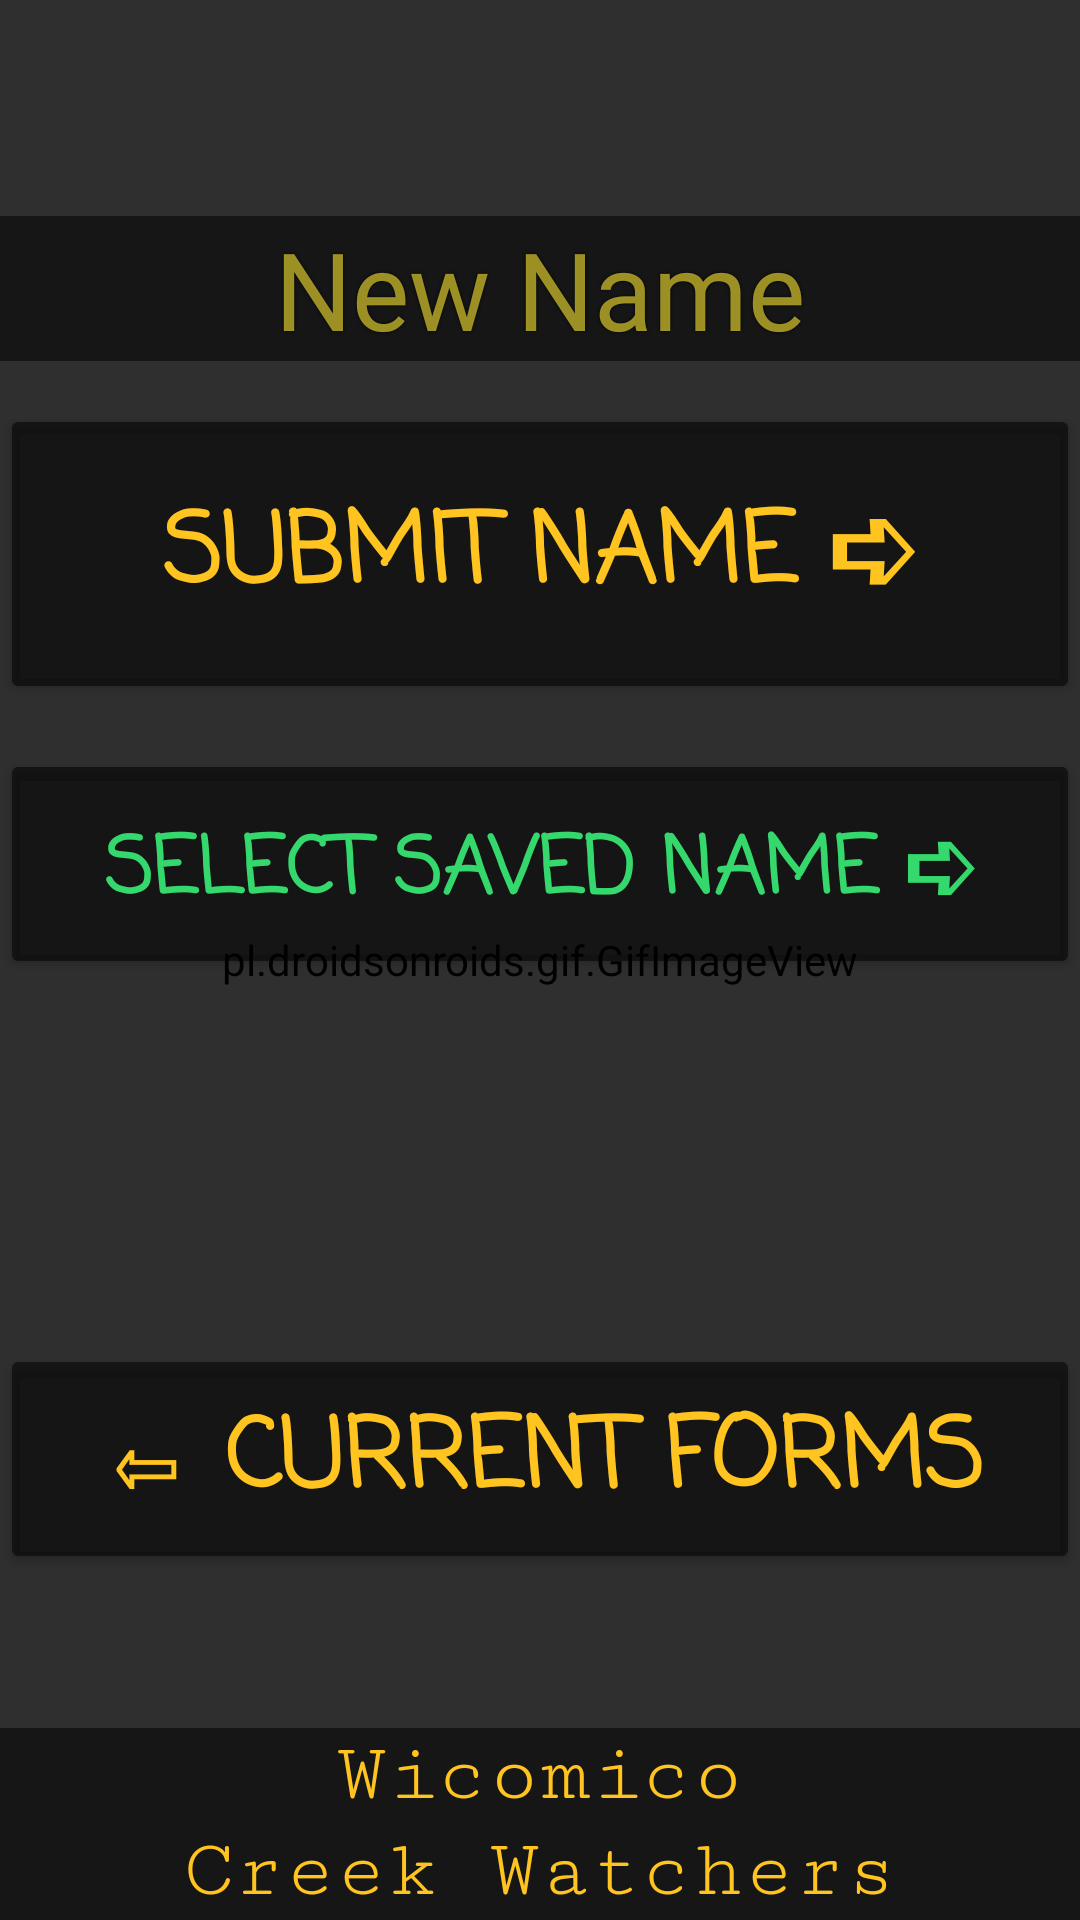

Android layout source for this screen:
<!-- AndroidManifest.xml: application theme Theme.WaterSurveyApp -->
<!-- res/layout/login_page.xml -->
<?xml version="1.0" encoding="utf-8"?>
<androidx.constraintlayout.widget.ConstraintLayout xmlns:android="http://schemas.android.com/apk/res/android"
    xmlns:app="http://schemas.android.com/apk/res-auto"
    xmlns:tools="http://schemas.android.com/tools"
    android:layout_width="match_parent"
    android:layout_height="match_parent"
    android:background="#000000"
    tools:context=".LoginPage">

    <pl.droidsonroids.gif.GifImageView
        android:id="@+id/gifImageView3"
        android:layout_width="0dp"
        android:layout_height="0dp"
        android:alpha="0.375"
        android:scaleType="centerCrop"
        android:src="@drawable/sakuratree"
        app:layout_constraintBottom_toBottomOf="parent"
        app:layout_constraintEnd_toEndOf="parent"
        app:layout_constraintStart_toStartOf="parent"
        app:layout_constraintTop_toTopOf="parent"></pl.droidsonroids.gif.GifImageView>


    <androidx.constraintlayout.widget.Guideline
        android:id="@+id/guideline2"
        android:layout_width="wrap_content"
        android:layout_height="wrap_content"
        android:orientation="horizontal"
        app:layout_constraintGuide_percent="0.76" />

    <androidx.constraintlayout.widget.Guideline
        android:id="@+id/guideline9"
        android:layout_width="wrap_content"
        android:layout_height="wrap_content"
        android:orientation="horizontal"
        app:layout_constraintGuide_percent="0.9" />

    <androidx.constraintlayout.widget.Guideline
        android:id="@+id/guideline34"
        android:layout_width="wrap_content"
        android:layout_height="wrap_content"
        android:orientation="horizontal"
        app:layout_constraintGuide_percent="0.95" />

    <androidx.constraintlayout.widget.Guideline
        android:id="@+id/guideline5"
        android:layout_width="wrap_content"
        android:layout_height="wrap_content"
        android:orientation="horizontal"
        app:layout_constraintGuide_percent="0.51" />

    <androidx.constraintlayout.widget.Guideline
        android:id="@+id/guideline3"
        android:layout_width="wrap_content"
        android:layout_height="wrap_content"
        android:orientation="horizontal"
        app:layout_constraintGuide_percent="0.15" />

    <androidx.constraintlayout.widget.Guideline
        android:id="@+id/guideline4"
        android:layout_width="wrap_content"
        android:layout_height="wrap_content"
        android:orientation="horizontal"
        app:layout_constraintGuide_percent="0.39" />

    <EditText
        android:id="@+id/entername"
        android:layout_width="wrap_content"
        android:layout_height="wrap_content"
        android:background="@color/black_dim"
        android:backgroundTint="@color/black"
        android:ems="10"
        android:fontFamily="@font/alegreya"
        android:hint="New Name"
        android:shadowColor="#000000"
        android:shadowRadius="2"
        android:textAlignment="center"
        android:textColor="@color/gold"
        android:textColorHint="#9CFFEB3B"
        android:textCursorDrawable="@drawable/color_cursor"
        android:textSize="36sp"
        app:layout_constraintBottom_toTopOf="@+id/guideline3"
        app:layout_constraintEnd_toEndOf="parent"
        app:layout_constraintStart_toStartOf="parent"
        app:layout_constraintTop_toTopOf="@+id/guideline3" />

    <Button
        android:id="@+id/btndone"
        android:layout_width="0dp"
        android:layout_height="wrap_content"
        android:fontFamily="casual"
        android:insetTop="0dp"
        android:insetBottom="0dp"
        android:minHeight="100dp"
        android:text="Submit Name ➪"
        android:textColor="@color/gold"
        android:textSize="32sp"
        android:textStyle="bold"
        app:backgroundTint="#8B000000"
        app:layout_constraintBottom_toTopOf="@+id/guideline4"
        app:layout_constraintEnd_toEndOf="parent"
        app:layout_constraintHorizontal_bias="0.0"
        app:layout_constraintStart_toStartOf="parent"
        app:layout_constraintTop_toBottomOf="@+id/entername"
        app:layout_constraintVertical_bias="0.495" />

    <Button
        android:id="@+id/selNameLog"
        android:layout_width="0dp"
        android:layout_height="0dp"
        android:fontFamily="casual"
        android:insetTop="0dp"
        android:insetBottom="0dp"
        android:minHeight="100dp"
        android:padding="20dp"
        android:text="Select Saved Name ➪"
        android:textColor="@color/finishGreen"
        android:textSize="26sp"
        android:textStyle="bold"
        app:backgroundTint="#8B000000"
        app:layout_constraintBottom_toTopOf="@+id/guideline5"
        app:layout_constraintEnd_toEndOf="parent"
        app:layout_constraintHorizontal_bias="0.0"
        app:layout_constraintStart_toStartOf="parent"
        app:layout_constraintTop_toTopOf="@+id/guideline4"
        app:layout_constraintVertical_bias="0.495" />

    <Button
        android:id="@+id/toFormsBtn"
        android:layout_width="0dp"
        android:layout_height="0dp"
        android:fontFamily="casual"
        android:insetTop="0dp"
        android:insetBottom="0dp"
        android:minHeight="100dp"
        android:text="⇦ Current Forms"
        android:textColor="@color/gold"
        android:textSize="32sp"
        android:textStyle="bold"
        app:backgroundTint="#8B000000"
        app:layout_constraintBottom_toTopOf="@+id/guideline2"
        app:layout_constraintEnd_toEndOf="parent"
        app:layout_constraintHeight_percent="0.12"
        app:layout_constraintHorizontal_bias="0.0"
        app:layout_constraintStart_toStartOf="parent"
        app:layout_constraintTop_toTopOf="@+id/guideline2"
        app:layout_constraintVertical_bias="0.495" />

    <TextView
        android:id="@+id/cwTitle1"
        android:layout_width="0dp"
        android:layout_height="0dp"
        android:background="@color/black_dim"
        android:fontFamily="serif-monospace"
        android:text="Wicomico"
        android:textAlignment="center"
        android:textColor="@color/gold"
        android:textSize="34sp"
        app:autoSizeMaxTextSize="35sp"
        app:autoSizeMinTextSize="24sp"
        app:autoSizeStepGranularity="2sp"
        app:autoSizeTextType="uniform"
        app:layout_constraintBottom_toTopOf="@+id/guideline34"
        app:layout_constraintEnd_toEndOf="parent"
        app:layout_constraintStart_toStartOf="parent"
        app:layout_constraintTop_toTopOf="@+id/guideline9" />

    <TextView
        android:id="@+id/cwTitle2"
        android:layout_width="0dp"
        android:layout_height="0dp"
        android:background="@color/black_dim"
        android:fontFamily="serif-monospace"
        android:text="Creek Watchers"
        android:textAlignment="center"
        android:textColor="@color/gold"
        android:textSize="34sp"
        app:autoSizeMaxTextSize="35sp"
        app:autoSizeMinTextSize="24sp"
        app:autoSizeStepGranularity="2sp"
        app:autoSizeTextType="uniform"
        app:layout_constraintBottom_toBottomOf="parent"
        app:layout_constraintEnd_toEndOf="parent"
        app:layout_constraintHorizontal_bias="0.0"
        app:layout_constraintStart_toStartOf="parent"
        app:layout_constraintTop_toTopOf="@+id/guideline34"
        app:layout_constraintVertical_bias="0.0" />

    <androidx.constraintlayout.widget.Guideline
        android:id="@+id/guideline33"
        android:layout_width="wrap_content"
        android:layout_height="wrap_content"
        android:orientation="vertical"
        app:layout_constraintGuide_percent="0.5" />

</androidx.constraintlayout.widget.ConstraintLayout>
<!-- resources referenced by this layout -->
<resources>
  <color name="black">#FF000000</color>
  <color name="black_dim">#85000000</color>
  <color name="finishGreen">#35D86D</color>
  <color name="gold">#FFC420</color>
  <!-- drawable color_cursor (drawable) -->
  <?xml version="1.0" encoding="utf-8"?>
      <shape xmlns:android="http://schemas.android.com/apk/res/android" >
          <size android:width="3dp" />
          <solid android:color="#FFFFFF"  />
      </shape>
  <style name="Theme.WaterSurveyApp" parent="Theme.MaterialComponents.Light.NoActionBar">
  
          <item name="colorPrimary">@color/black</item>
          <item name="colorPrimaryVariant">@color/black</item>
          <item name="colorOnPrimary">@color/white</item>
          
          <item name="colorSecondary">@color/black</item>
          <item name="colorSecondaryVariant">@color/black</item>
          <item name="colorOnSecondary">@color/white</item>
          
          <item name="android:statusBarColor" tools:targetApi="l">?attr/colorPrimaryVariant</item>
          
      </style>
  <color name="white">#FFFFFFFF</color>
</resources>
